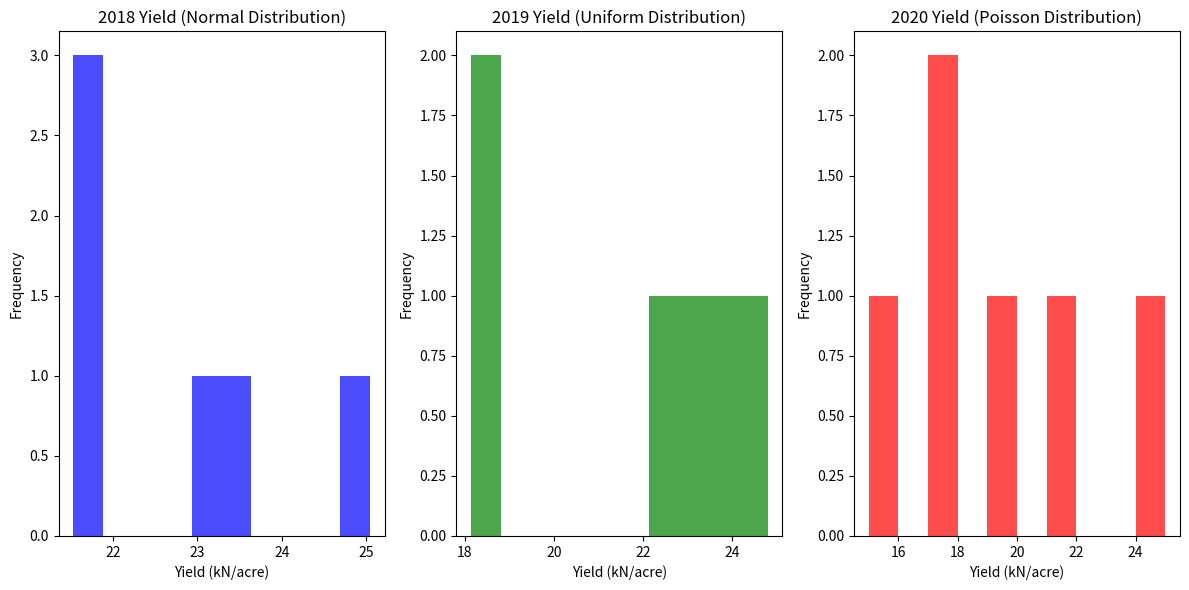

This chart was generated by the following Python code:
import numpy as np
import pandas as pd
import matplotlib.pyplot as plt
from scipy.stats import poisson, norm, uniform

# Sample Data for Green Chilli Yield (6 Acres, 2018-2024)
np.random.seed(42)

years = list(range(2018, 2025))  # 2018-2024 (inclusive)
acres = list(range(1, 7))  # 6 acres

data = []
for year in years:
    for acre in acres:
        data.append([year, acre])

df = pd.DataFrame(data, columns=["Year", "Acre"])

# **1. For 2018: Normal Distribution (Assume Mean=22 kN, Std Dev=2 kN)**
mean_2018 = 22  # Mean yield
std_dev_2018 = 2  # Standard deviation

df_2018 = df[df["Year"] == 2018]
df_2018["Yield (kN/acre)"] = norm.rvs(loc=mean_2018, scale=std_dev_2018, size=len(df_2018))

# **2. For 2019: Uniform Distribution (Assume Yield between 18 kN to 25 kN)**
low_2019 = 18  # Lower bound of uniform distribution
high_2019 = 25  # Upper bound of uniform distribution

df_2019 = df[df["Year"] == 2019]
df_2019["Yield (kN/acre)"] = uniform.rvs(loc=low_2019, scale=high_2019-low_2019, size=len(df_2019))

# **3. For 2020: Poisson Distribution (Assume lambda=20 for the Poisson process)**
lambda_2020 = 20  # Lambda for Poisson distribution (average yield)

df_2020 = df[df["Year"] == 2020]
df_2020["Yield (kN/acre)"] = poisson.rvs(mu=lambda_2020, size=len(df_2020))

# **Combine all the data for the years 2018-2020**
df_combined = pd.concat([df_2018, df_2019, df_2020])

# **Visualization of the Yields**
plt.figure(figsize=(12, 6))

# Histogram of Yield for 2018 (Normal Distribution)
plt.subplot(1, 3, 1)
plt.hist(df_2018["Yield (kN/acre)"], bins=10, color='blue', alpha=0.7)
plt.title('2018 Yield (Normal Distribution)')
plt.xlabel('Yield (kN/acre)')
plt.ylabel('Frequency')

# Histogram of Yield for 2019 (Uniform Distribution)
plt.subplot(1, 3, 2)
plt.hist(df_2019["Yield (kN/acre)"], bins=10, color='green', alpha=0.7)
plt.title('2019 Yield (Uniform Distribution)')
plt.xlabel('Yield (kN/acre)')
plt.ylabel('Frequency')

# Histogram of Yield for 2020 (Poisson Distribution)
plt.subplot(1, 3, 3)
plt.hist(df_2020["Yield (kN/acre)"], bins=10, color='red', alpha=0.7)
plt.title('2020 Yield (Poisson Distribution)')
plt.xlabel('Yield (kN/acre)')
plt.ylabel('Frequency')

plt.tight_layout()
plt.show()

# **Output Results**
print("2018 Yield (Normal Distribution):")
print(df_2018[["Acre", "Yield (kN/acre)"]])

print("\n2019 Yield (Uniform Distribution):")
print(df_2019[["Acre", "Yield (kN/acre)"]])

print("\n2020 Yield (Poisson Distribution):")
print(df_2020[["Acre", "Yield (kN/acre)"]])
